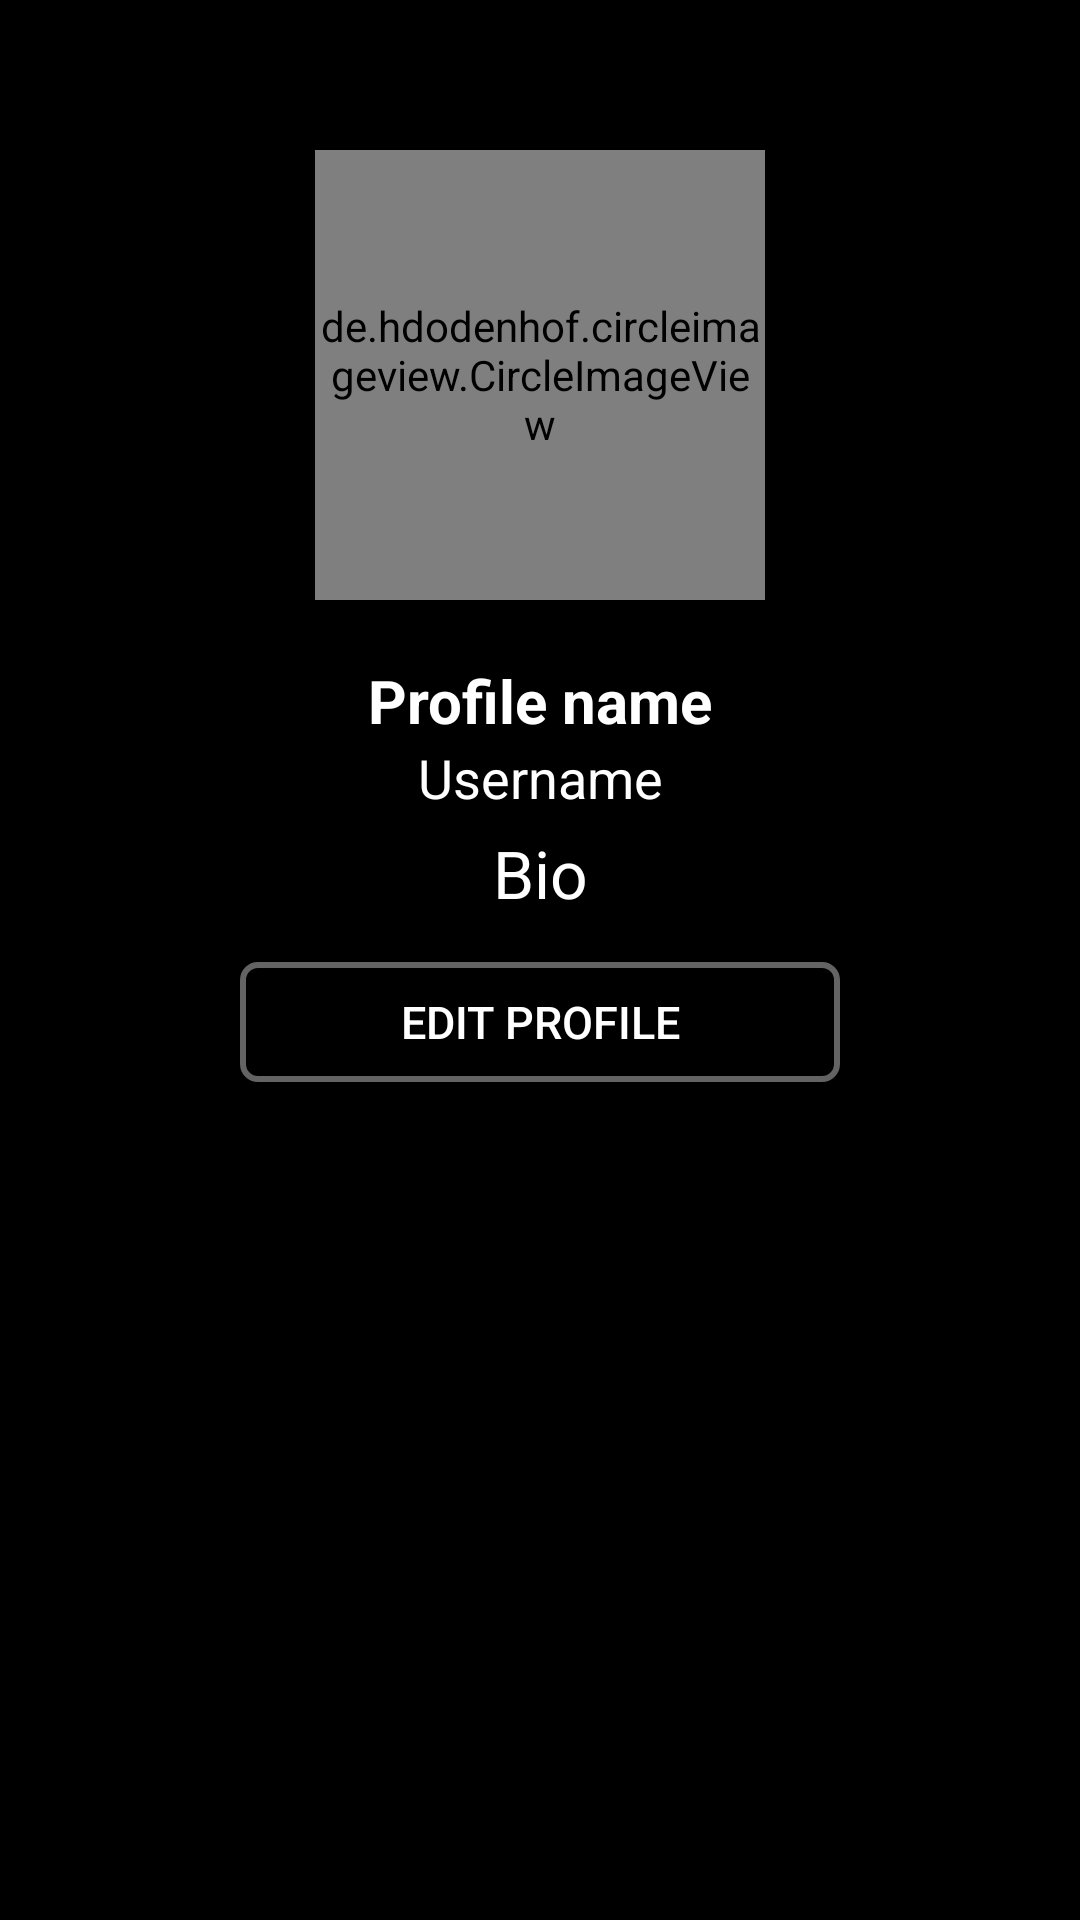

This screen was rendered from an Android layout file. Write that file and the resources it references.
<!-- AndroidManifest.xml: application theme Theme.SocialCalendar -->
<!-- res/layout/fragment_second.xml -->
<?xml version="1.0" encoding="utf-8"?>
<androidx.constraintlayout.widget.ConstraintLayout xmlns:android="http://schemas.android.com/apk/res/android"
    xmlns:tools="http://schemas.android.com/tools"
    android:id="@+id/frameLayout"
    android:layout_width="match_parent"
    android:layout_height="match_parent"
    android:background="@color/black"
    tools:context=".SecondFragment" >

    <ScrollView
        android:layout_width="match_parent"
        android:layout_height="match_parent">

        <RelativeLayout
            android:layout_width="match_parent"
            android:layout_height="match_parent">









            <de.hdodenhof.circleimageview.CircleImageView
                android:id="@+id/my_profile_pic"
                android:layout_width="150dp"
                android:layout_height="150dp"
                android:layout_alignParentTop="true"
                android:layout_centerHorizontal="true"
                android:layout_marginTop="50dp"
                android:src="@drawable/profile"/>

            <TextView
                android:id="@+id/my_profile_full_name"
                android:layout_width="match_parent"
                android:layout_height="wrap_content"
                android:text="Profile name"
                android:textColor="@color/white"
                android:layout_below="@+id/my_profile_pic"
                android:layout_marginTop="20dp"
                android:textAlignment="center"
                android:textAllCaps="false"
                android:textSize="20sp"
                android:textStyle="bold"/>

            <TextView
                android:id="@+id/my_username"
                android:layout_width="match_parent"
                android:layout_height="wrap_content"
                android:text="Username"
                android:textColor="@color/white"
                android:layout_below="@+id/my_profile_full_name"
                android:textAlignment="center"
                android:textAllCaps="false"
                android:textSize="18sp"/>

            <TextView
                android:id="@+id/my_profile_bio"
                android:layout_width="match_parent"
                android:layout_height="wrap_content"
                android:layout_marginTop="5dp"
                android:text="Bio"
                android:textColor="@color/white"
                android:layout_below="@+id/my_username"
                android:textAlignment="center"
                android:textAllCaps="false"
                android:textSize="22sp"/>

            <Button
                android:id="@+id/edit_profile_button"
                android:layout_width="200dp"
                android:layout_height="40dp"
                android:layout_centerHorizontal="true"
                android:layout_marginTop="15dp"
                android:layout_below="@+id/my_profile_bio"
                android:textColor="@color/white"
                android:background="@drawable/button2"
                android:text="Edit Profile"
                android:textSize="15sp"/>

        </RelativeLayout>

    </ScrollView>
</androidx.constraintlayout.widget.ConstraintLayout>
<!-- resources referenced by this layout -->
<resources>
  <color name="black">#FF000000</color>
  <color name="white">#FFFFFFFF</color>
  <!-- drawable background: jpg bitmap (drawable, 2099 bytes) -->
  <!-- drawable button2 (drawable) -->
  <?xml version="1.0" encoding="utf-8"?>
  <shape xmlns:android="http://schemas.android.com/apk/res/android"
      android:shape="rectangle">
      <solid android:color="#000000"></solid>
  
      <corners android:radius="5dp"></corners>
  
      <stroke
          android:width="2dp"
          android:color="#636363" />
  
  </shape>
  <style name="Theme.SocialCalendar" parent="Theme.AppCompat.DayNight.NoActionBar">
          
          <item name="colorPrimary">@color/grey_200</item>
          <item name="colorPrimaryVariant">@color/grey_700</item>
          <item name="colorOnPrimary">@color/black</item>
          
          <item name="colorSecondary">@color/white</item>
          <item name="colorSecondaryVariant">@color/white</item>
          <item name="colorOnSecondary">@color/black</item>
          
          <item name="android:statusBarColor" tools:targetApi="l">?attr/colorPrimaryVariant</item>
          
      </style>
  <color name="grey_200">#DBDADC</color>
  <color name="grey_700">#A6A6A6</color>
</resources>
